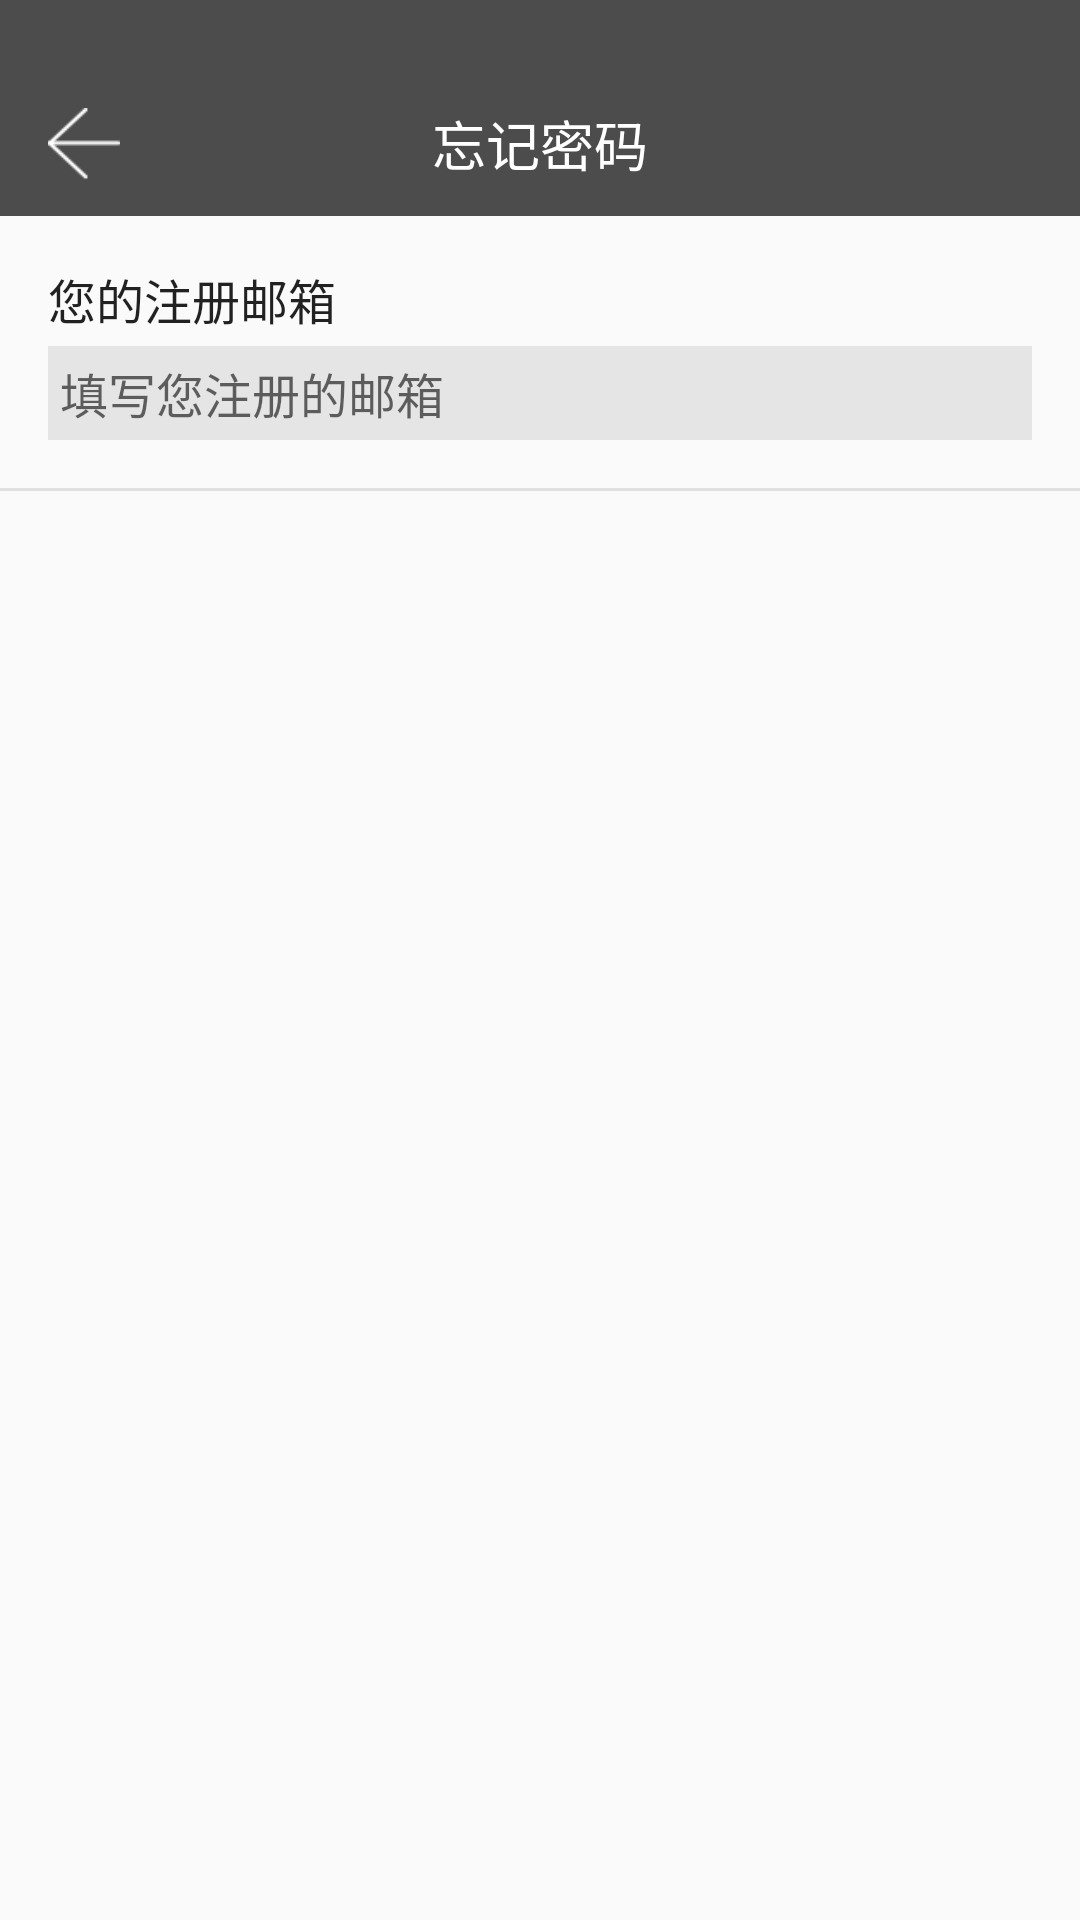

Write the Android layout XML for this screen, with the resource values it uses.
<!-- AndroidManifest.xml: activity theme AppThemeWhite -->
<!-- res/layout/activity_forget_pass.xml -->
<?xml version="1.0" encoding="utf-8"?>
<LinearLayout xmlns:android="http://schemas.android.com/apk/res/android"
    xmlns:tools="http://schemas.android.com/tools"
    android:layout_width="match_parent"
    android:layout_height="match_parent"
    android:orientation="vertical"
    tools:context="me.yluo.puretime.ForgetPassActivity">

    <FrameLayout
        android:id="@+id/toolbar"
        android:layout_width="match_parent"
        android:layout_height="wrap_content"
        android:background="@color/colorPrimary"
        android:paddingTop="24dp">

        <ImageView
            android:id="@+id/btn_back"
            style="@style/Icon"
            android:src="@drawable/btn_back" />

        <TextView
            style="@style/ToolbarTitle"
            android:text="忘记密码"
            android:textColor="?android:textColorPrimaryInverse" />

        <ImageView
            android:id="@+id/btn_ok"
            style="@style/Icon"
            android:layout_gravity="end"
            android:src="@drawable/ic_check_24dp" />
    </FrameLayout>

    <TextView
        android:layout_width="wrap_content"
        android:layout_height="wrap_content"
        android:layout_marginEnd="16dp"
        android:layout_marginStart="16dp"
        android:layout_marginTop="16dp"
        android:text="您的注册邮箱"
        android:textColor="?android:textColorPrimary"
        android:textSize="16sp" />

    <EditText
        android:layout_width="match_parent"
        android:layout_height="wrap_content"
        android:layout_marginEnd="16dp"
        android:layout_marginStart="16dp"
        android:layout_marginTop="4dp"
        android:background="@drawable/ed_bg"
        android:hint="填写您注册的邮箱"
        android:inputType="textEmailAddress"
        android:maxLines="1"
        android:padding="4dp"
        android:textSize="16sp" />

    <View
        android:layout_width="match_parent"
        android:layout_height="1dp"
        android:layout_marginTop="16dp"
        android:background="@drawable/divider_full" />
</LinearLayout>
<!-- resources referenced by this layout -->
<resources>
  <color name="colorPrimary">#4c4c4c</color>
  <!-- drawable btn_back: png bitmap (drawable-xxhdpi, 1369 bytes) -->
  <!-- drawable divider_full: png bitmap (drawable-xxhdpi, 952 bytes) -->
  <!-- drawable ed_bg (drawable) -->
  <?xml version="1.0" encoding="utf-8"?>
  <selector xmlns:android="http://schemas.android.com/apk/res/android">
      <item android:state_focused="true"> 
          <shape>
              <solid android:color="#f1f1f1" />
          </shape>
      </item>
      <item>
          <shape>
              <solid android:color="#e5e5e5" />
          </shape>
      </item>
  </selector>
  <style name="Icon">
          <item name="android:layout_width">32dp</item>
          <item name="android:layout_height">32dp</item>
          <item name="android:layout_marginTop">8dp</item>
          <item name="android:layout_marginBottom">8dp</item>
          <item name="android:layout_marginStart">12dp</item>
          <item name="android:layout_marginEnd">12dp</item>
          <item name="android:background">?attr/selectableItemBackgroundBorderless</item>
          <item name="android:padding">4dp</item>
          <item name="android:clickable">true</item>
      </style>
  <style name="ToolbarTitle">
          <item name="android:layout_width">wrap_content</item>
          <item name="android:layout_height">wrap_content</item>
          <item name="android:textSize">18sp</item>
          <item name="android:textColor">?android:textColorPrimary</item>
          <item name="android:layout_gravity">center</item>
          <item name="android:padding">4dp</item>
          <item name="android:clickable">true</item>
      </style>
  <style name="AppThemeWhite" parent="Theme.AppCompat.Light.NoActionBar">
          <item name="colorPrimary">@color/colorPrimary</item>
          <item name="colorPrimaryDark">@color/colorPrimaryDark</item>
          <item name="colorAccent">@color/colorAccent</item>
          <item name="android:divider">@drawable/divider</item>
  
          <item name="android:windowTranslucentStatus">true</item>
      </style>
  <color name="colorPrimaryDark">#3c3c3c</color>
  <color name="colorAccent">#8f212e3f</color>
  <!-- drawable divider: png bitmap (drawable-xxhdpi, 1060 bytes) -->
</resources>
